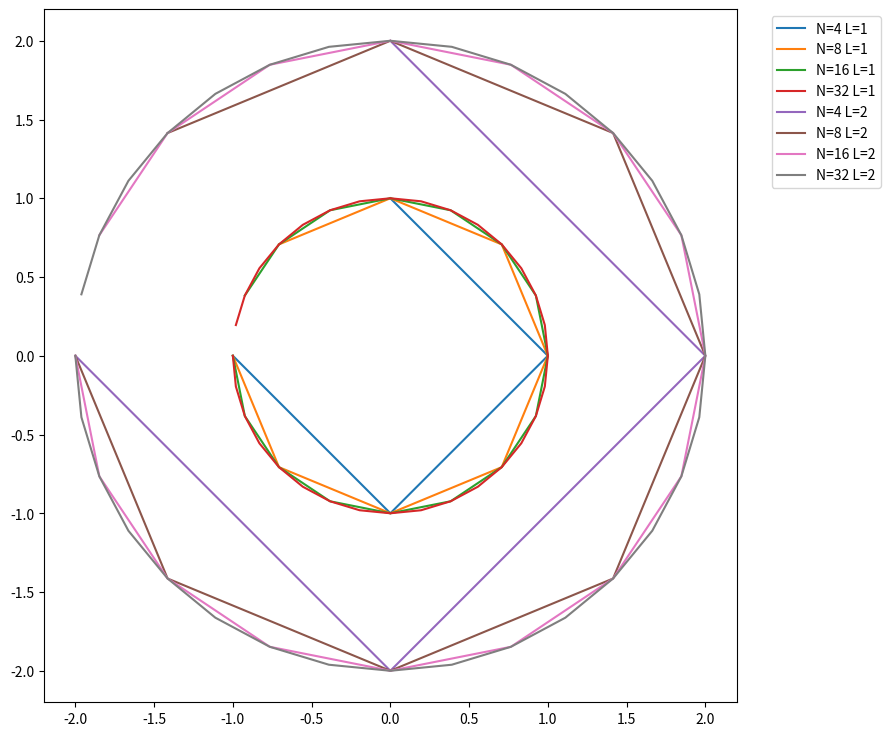
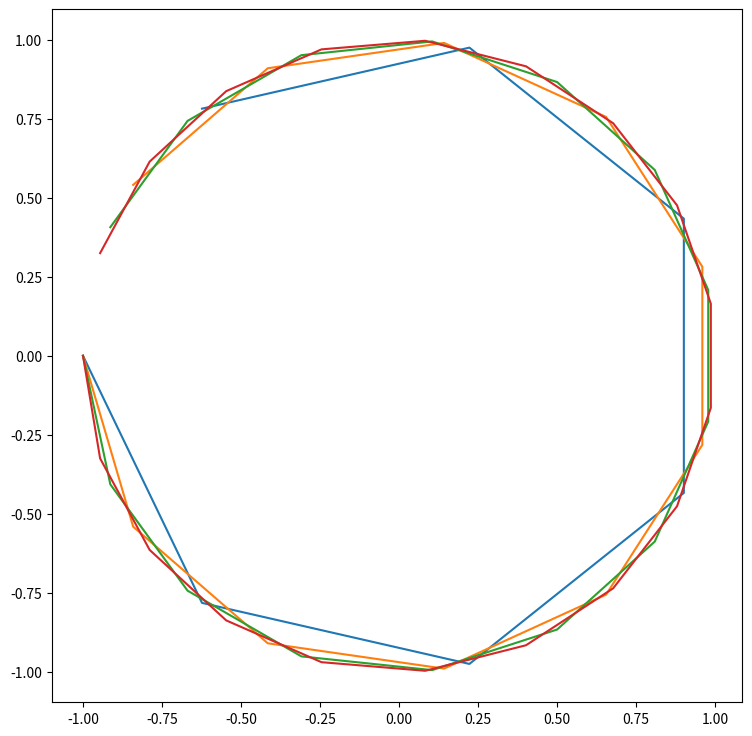
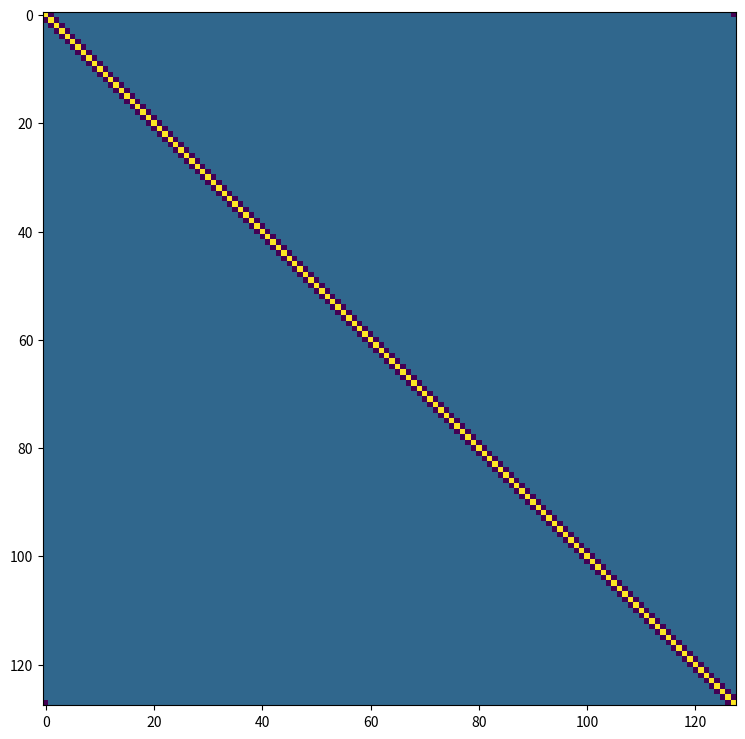
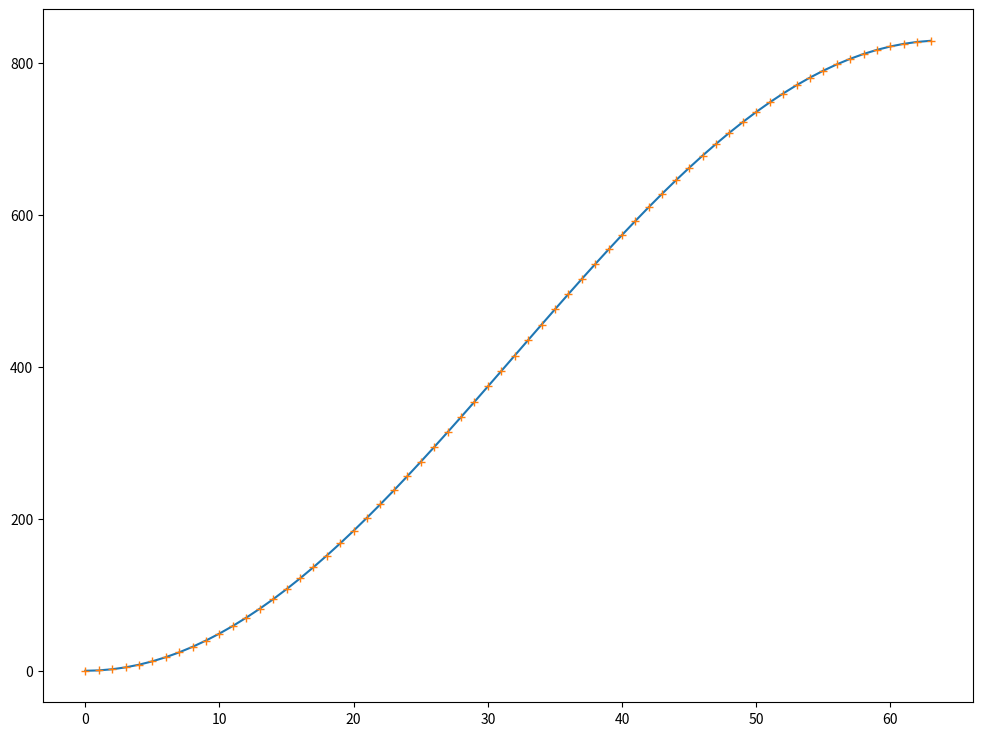
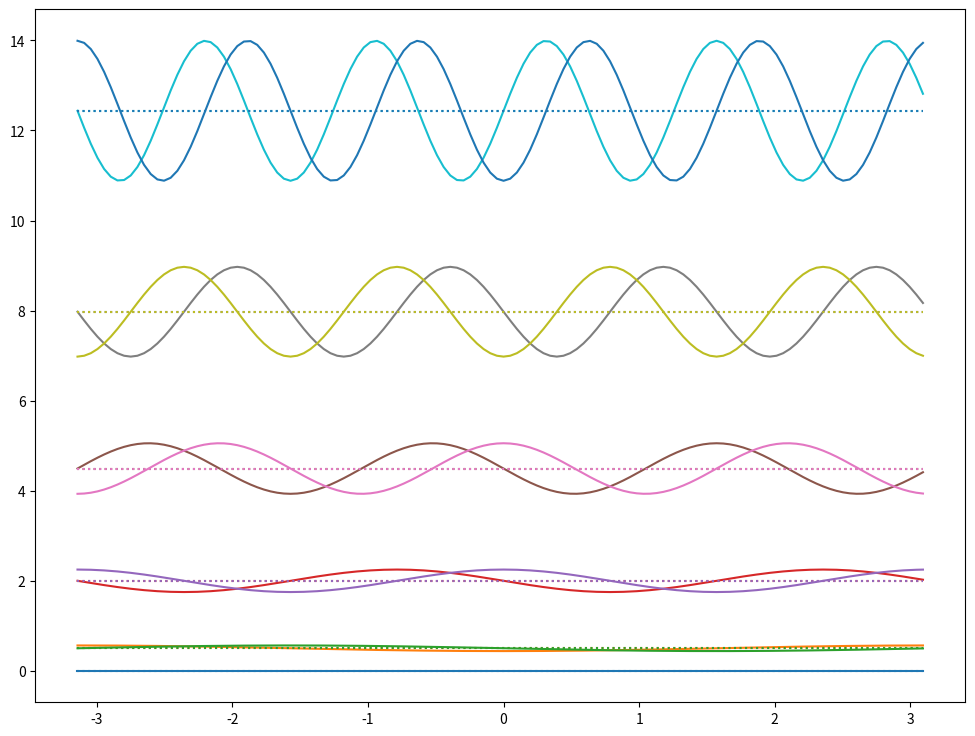
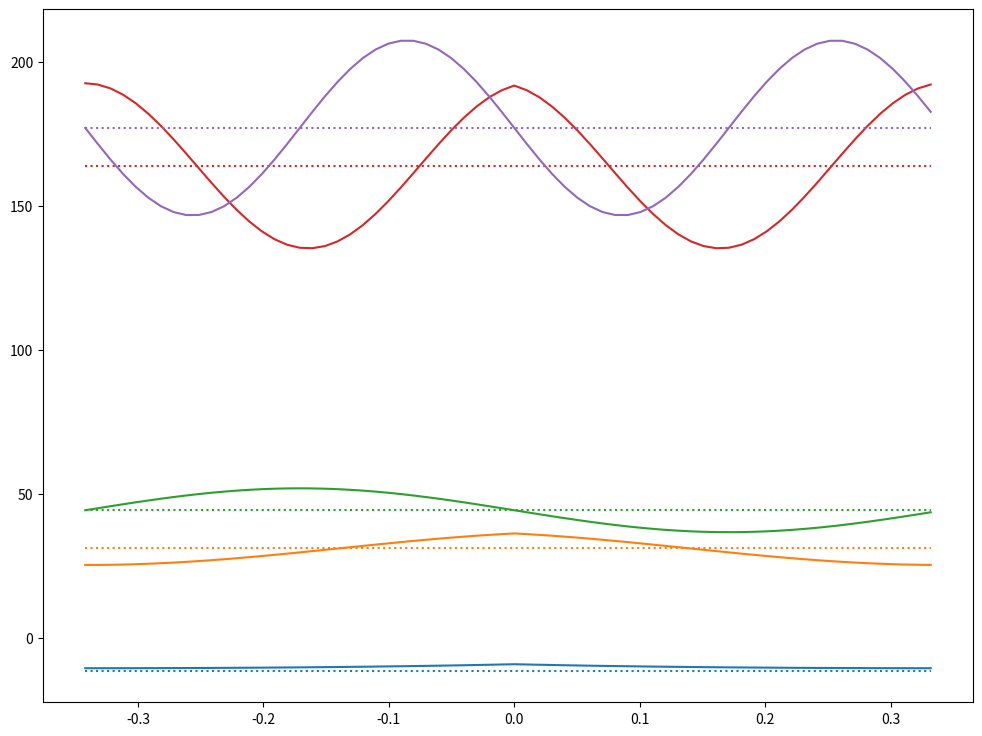
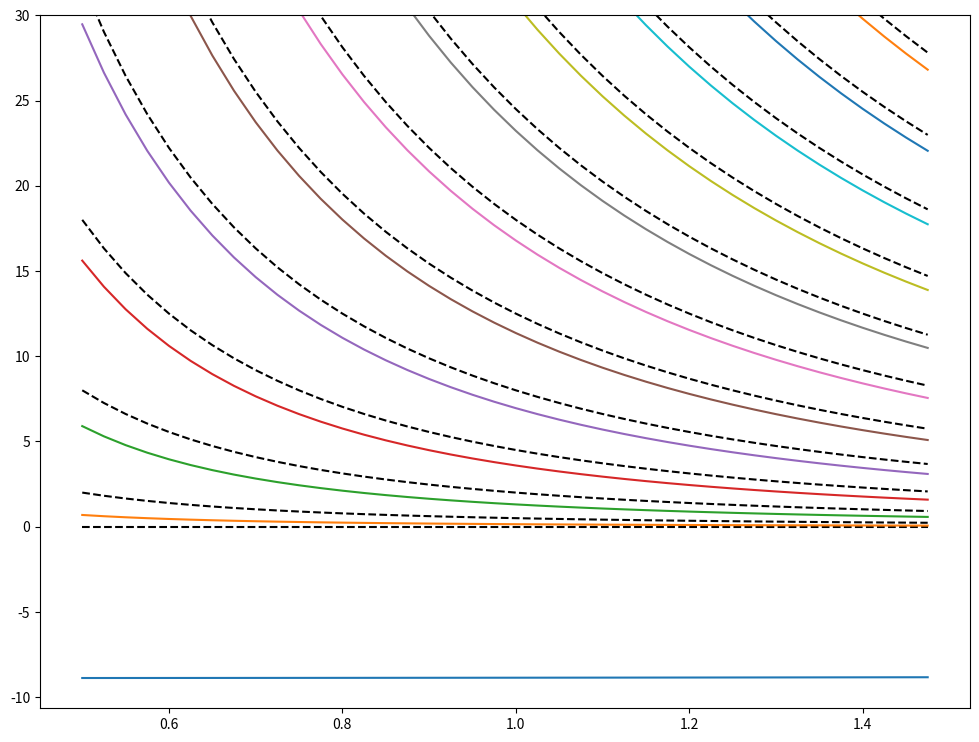
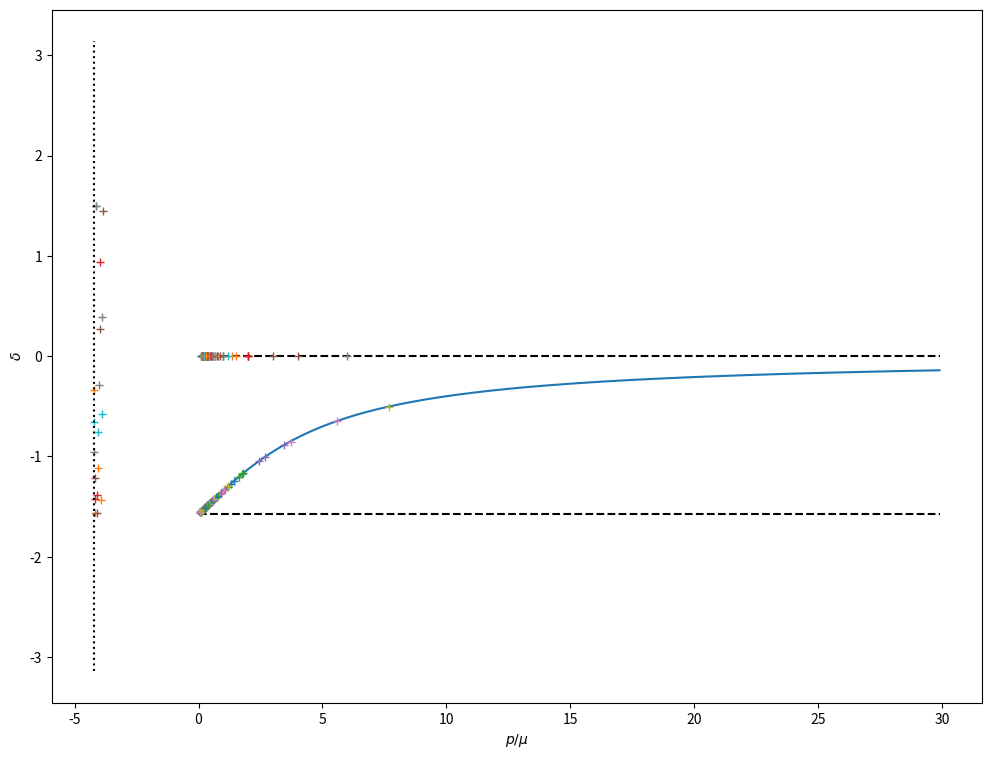
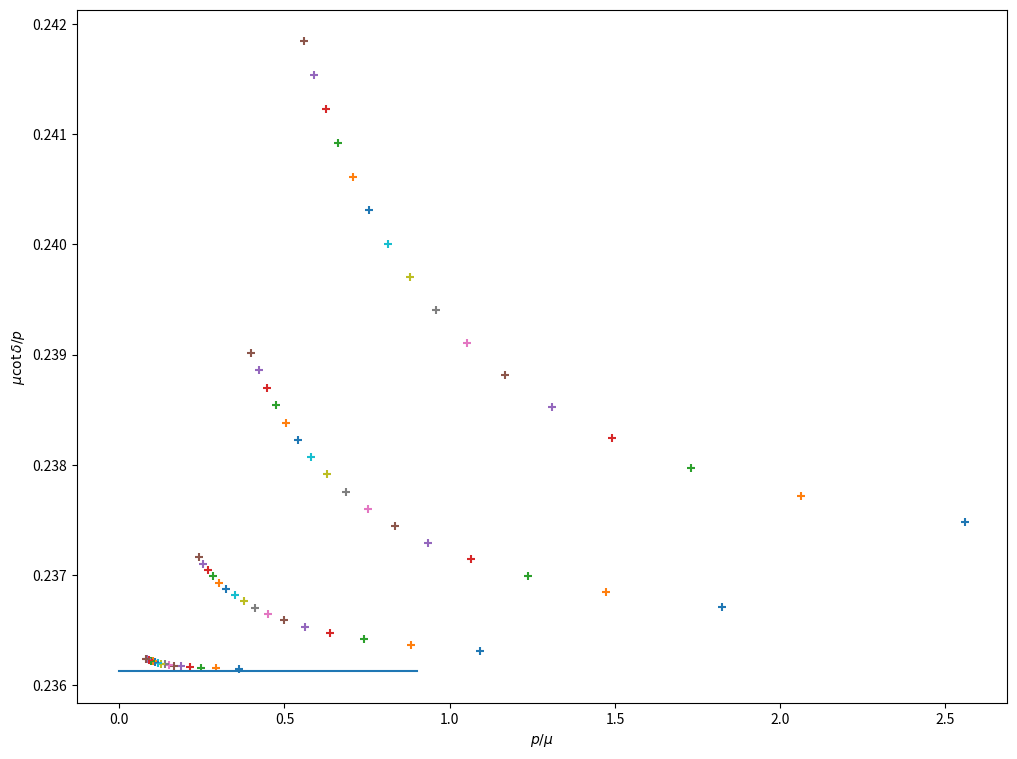
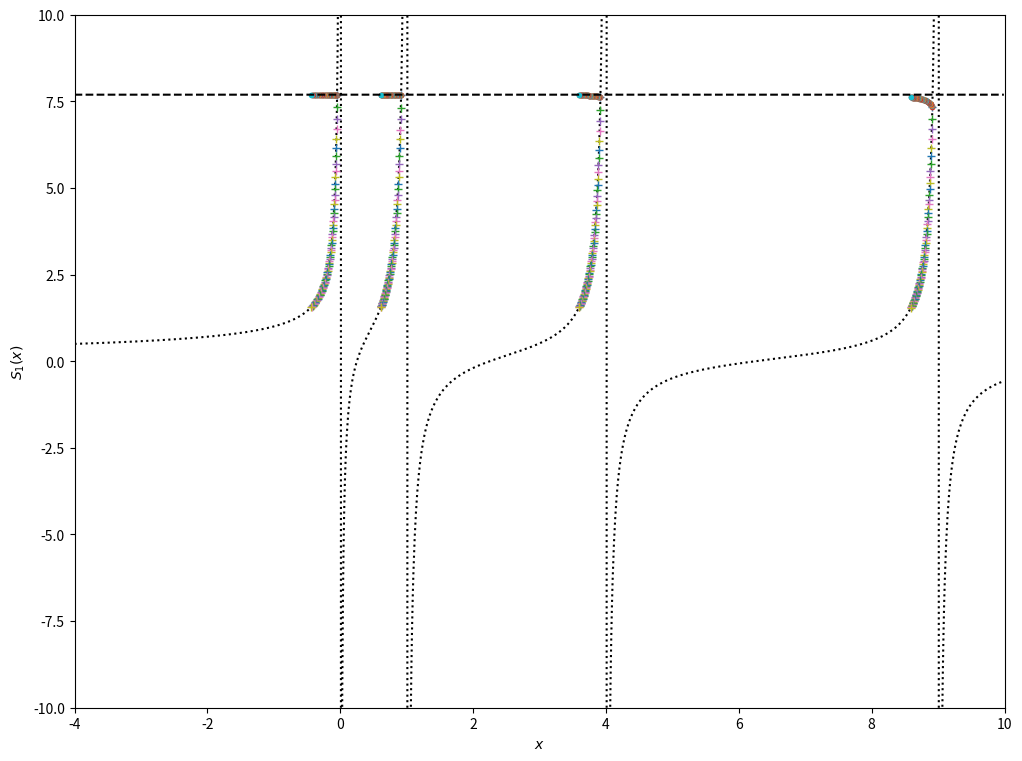

Source code (Python) for these figures, in order:
import numpy as np
import matplotlib.pyplot as plt

# We want large, visible figures:
plt.rcParams['figure.figsize'] = (12,9)

# Frustratingly, this magic incantation only works if it isn't in the same cell as the import statement.

def uniform_discretization(N, L):
    return np.pi * L * np.arange(-1,1,2/N)

mesh_refinement = plt.figure()
axes = mesh_refinement.add_subplot(1,1,1)
axes.set_aspect('equal')

Ls = [1,2]
Ns = 2**np.arange(2,6)
for L in Ls:
    for N in Ns:
        ring = uniform_discretization(N,L)
        axes.plot(L*np.cos(ring/L), L*np.sin(ring/L), label="N=%i L=%i"%(N,L))

plt.legend(bbox_to_anchor=(1.04,1))
plt.show()

odd_n = plt.figure()
axes = odd_n.add_subplot(1,1,1)
axes.set_aspect('equal')


L=1
for N in 2*np.arange(3,10,2)+1:
    ring = uniform_discretization(N,L)
    axes.plot(L*np.cos(ring/L), L*np.sin(ring/L), label="N=%i L=%i"%(N,L))

plt.show()

def plot_spectrum(axis, lattice, eigenvalues, eigenvectors, modes=None):
    
    vals = eigenvalues
    vecs = eigenvectors
    if modes is not None:
        vals = vals[0:modes]
        vecs = vecs[0:modes]

    for v,f in zip(vals,vecs):
        wavefunction, = axis.plot(lattice,abs(v)*(np.sign(v)+f), linestyle='-')
        axis.hlines(v,min(lattice),max(lattice), color = wavefunction.get_color(), linestyle = ":")

    return None

def T(mass):
    minus_one_over_twice_mass = -1./(2*mass)

    def curried(discretization):
        spatial_dimension=len(discretization)
        operator = np.zeros([spatial_dimension,spatial_dimension])


        # The below assumes a uniform discretization!
        dx = discretization[1] - discretization[0]
        one_over_dx_squared = 1/(dx**2)

        factor = one_over_dx_squared * minus_one_over_twice_mass

        for i in range(spatial_dimension):
            operator[i,i] = -2. * factor
        for i in range(1,spatial_dimension):
            operator[i,i-1] = +1. * factor
        for i in range(spatial_dimension-1):
            operator[i,i+1] = +1. * factor

        # Periodic boundary conditions:
        operator[0,-1] = +1. * factor
        operator[-1,0] = +1. * factor

        return operator
    return curried

L=1
N=128

lattice = uniform_discretization(N,L)
mass = 1
spacing = 2*np.pi*L/N

KE = T(mass)(lattice)

kinetic_operator = plt.figure()
axes = kinetic_operator.add_subplot(1,1,1)
axes.set_aspect('equal')

axes.imshow(KE)
plt.show()

momentum = np.arange(N/2)/(L)
energy = (1-np.cos(spacing*momentum))/spacing**2
plt.plot(momentum,energy)

free_particle = np.linalg.eigh(KE)
# Only show the modes with positive momentum:
plt.plot(free_particle[0][::2],"+")
plt.show()

figure = plt.figure()
axis = figure.add_subplot(111)

plot_spectrum(axis, lattice, free_particle[0], free_particle[1].T, 11)

plt.show()

def V(potential):
    def curried(discretization):
        spatial_dimension=len(discretization)
        operator = np.zeros([spatial_dimension,spatial_dimension])

        for i in range(spatial_dimension):
            operator[i,i] = potential(discretization[i])

        return operator
    return curried

def hamiltonian(kinetic, potential):
    def curried(discretization):
        return kinetic(discretization) + potential(discretization)
    return curried

def dirac_delta(g, epsilon):
    def curried(x):
        if -epsilon/2 <= x <= +epsilon/2:
            return g / epsilon 
        else:
            return 0
    return curried

g = -4.5
mass = 0.95
spacing = 0.01

predicted_binding_energy = -g**2 * mass / 2;

# Let's programmatically make sure our lattice fits the bound state comfortably:
wavefunction_decay_scale = 1/np.sqrt(2*np.abs(predicted_binding_energy))
circumference = 3*wavefunction_decay_scale
lattice=uniform_discretization(np.floor(circumference/spacing), circumference/(2*np.pi))

# The spacing isn't exactly what we asked for if it didn't evenly divide the circumference.
spacing = lattice[1] - lattice[0]

# Set up...
H=hamiltonian(T(mass), V(dirac_delta(g, spacing)))
# ... and solve!
eigenvalues, eigenfunctions = np.linalg.eigh(H(lattice))

# Annoyingly one cannot zip over the eigenvalues and vectors as-is.
# By numpy convention the eigenvectors are stored in columns, not rows.
eigenfunctions = eigenfunctions.T

interacting_spectrum = plt.figure()
axis = interacting_spectrum.add_subplot(111)
plot_spectrum(axis, lattice, eigenvalues, eigenfunctions, 5)
plt.show()

def dd_spectrum(mu, g, discretization, even_only=False):
    a = discretization[1] - discretization[0]
    H = hamiltonian(T(mass), V(dirac_delta(g, a)))
    
    eigenvalues, eigenfunctions = np.linalg.eigh(H(discretization))
    eigenfunctions = eigenfunctions.T   # again, annoying numpy convention.
    
    if g == 0 or not even_only:
        return eigenvalues, eigenfunctions
    if g > 0:
        even_solutions = np.arange(0,eigenvalues.shape[0],2)
    if g < 0:
        even_solutions = np.append([0], np.arange(1,eigenvalues.shape[0],2))
    
    return eigenvalues[even_solutions], eigenfunctions[even_solutions]
#     return eigenvalues, eigenfunctions

mass = 1
g = -4.215
trust = 12;

Ls = np.arange(0.5,1.5,0.025)

eigenvalues = np.zeros([Ls.shape[0], trust])

for i in range(Ls.shape[0]):
    ev, ef = dd_spectrum(mass, g, uniform_discretization(256, Ls[i]), even_only=True)
    eigenvalues[i] = ev[0:trust]

# Show both interacting and noninteracting energies as a function of L
for i in range(trust):
    plt.plot(Ls, eigenvalues[:,i])
    plt.plot(Ls, i**2 / (2 * mass * Ls**2) , color='black', linestyle='--')

plt.ylim([min(-5,1.2*min(eigenvalues[:,0])),30])
plt.show()

def S(x):
    return - 1 / (np.tan(np.pi * np.sqrt(x+0j)) * np.sqrt(x+0j))

mass = 2
g = -4.215
Ls = np.arange(0.25,5,0.25)
Nx = 256
trust = 8


q_by_mass = np.arange(0.0001,30,0.1)

# Plot the known analytic solution:
plt.plot(q_by_mass, np.arctan(g / q_by_mass))

# Plot some asymptotes:
plt.plot(q_by_mass, np.sign(g)*np.pi/2 + 0*q_by_mass,color='k',linestyle='--')
plt.plot(q_by_mass, 0*q_by_mass,color='k',linestyle='--')

Energies = np.zeros([Ls.shape[0], trust])

for i in range(Ls.shape[0]):
    L = Ls[i]
    
    # g enters here:
    energies, wavefunctions = dd_spectrum(mass, g, uniform_discretization(Nx, Ls[i]))

    # NOTE THE FOLLOWING DOES NOT DEPEND ON g!
    E = energies[:trust]
    p = np.sign(E) * np.sqrt(np.abs(2*E*mass))
    p_by_mu = p / mass
    cot_delta = - 1 / np.tan ( p * np.pi * L)
    delta = np.arctan(1/cot_delta)

    plt.plot([p_by_mu], [-delta], '+')

if g < 0:
    plt.vlines(g , -np.pi, +np.pi, color='black', linestyle = ":")
else:
    plt.ylim(-0.1*np.pi/2, 1.1*np.pi/2)

plt.ylabel("$\delta$")
plt.xlabel("$p/\mu$")
plt.show()

mass = 1.3
g = +4.235
Ls = np.arange(0.05,1,0.05)
Ls = np.arange(1,5,0.25)
# Ls = np.array([4.0])
q_by_mass = np.arange(0.0001,1,0.1)
Nx = 256
trust = 4


# Plot the known analytic solution:
plt.plot(q_by_mass, 1/g + 0.*q_by_mass)

for i in range(Ls.shape[0]):
    L = Ls[i]
    
    # g enters here:
    energies, wavefunctions = dd_spectrum(mass, g, uniform_discretization(Nx, Ls[i]), even_only=True)

    E = energies[:trust]
    
    # NOTE THE FOLLOWING DOES NOT DEPEND ON g!
    p_by_mu = np.sign(E) * np.sqrt(np.abs(2*E*mass)) / mass
    mu_cot_delta_by_p = - mass * L * S(2*mass*E * L**2 + 0j)
    plt.scatter(np.real([p_by_mu]), np.real([mu_cot_delta_by_p]), marker='+')
    
plt.ylabel("$\mu \cot\delta / p$")
plt.xlabel("$p/\mu$")

if g < 0:
    plt.vlines(g , 1.005/g, 0.995/g, color='black', linestyle = ":")

plt.show()

mass = 1.3
g = -0.1
# Ls = np.arange(0.05,1,0.05)
Ls = np.arange(1,5,0.05)
# Ls = np.array([4.0])
Nx = 256
trust = 10

xs = np.arange(-4,10,0.01)
plt.plot(xs, S(xs), color="black", linestyle=":")

for i in range(Ls.shape[0]):
    L = Ls[i]
    
    # g enters here:
    energies, wavefunctions = dd_spectrum(mass, g, uniform_discretization(Nx, Ls[i]))

    E = energies[:trust]
    
    # NOTE THE FOLLOWING DOES NOT DEPEND ON g!
    plt.plot(2*mass*E * L**2, + S(2*mass*E * L**2 + 0j) , '+')
    plt.plot(2*mass*E * L**2, + L * S(2*mass*E * L**2 + 0j) , '.')

plt.plot(xs, -1/g/mass + 0*xs, color="black", linestyle='--')
plt.ylabel("$S_1(x)$")
plt.xlabel("$x$")

plt.xlim(-4,10)
plt.ylim(-10,10)
plt.show()
